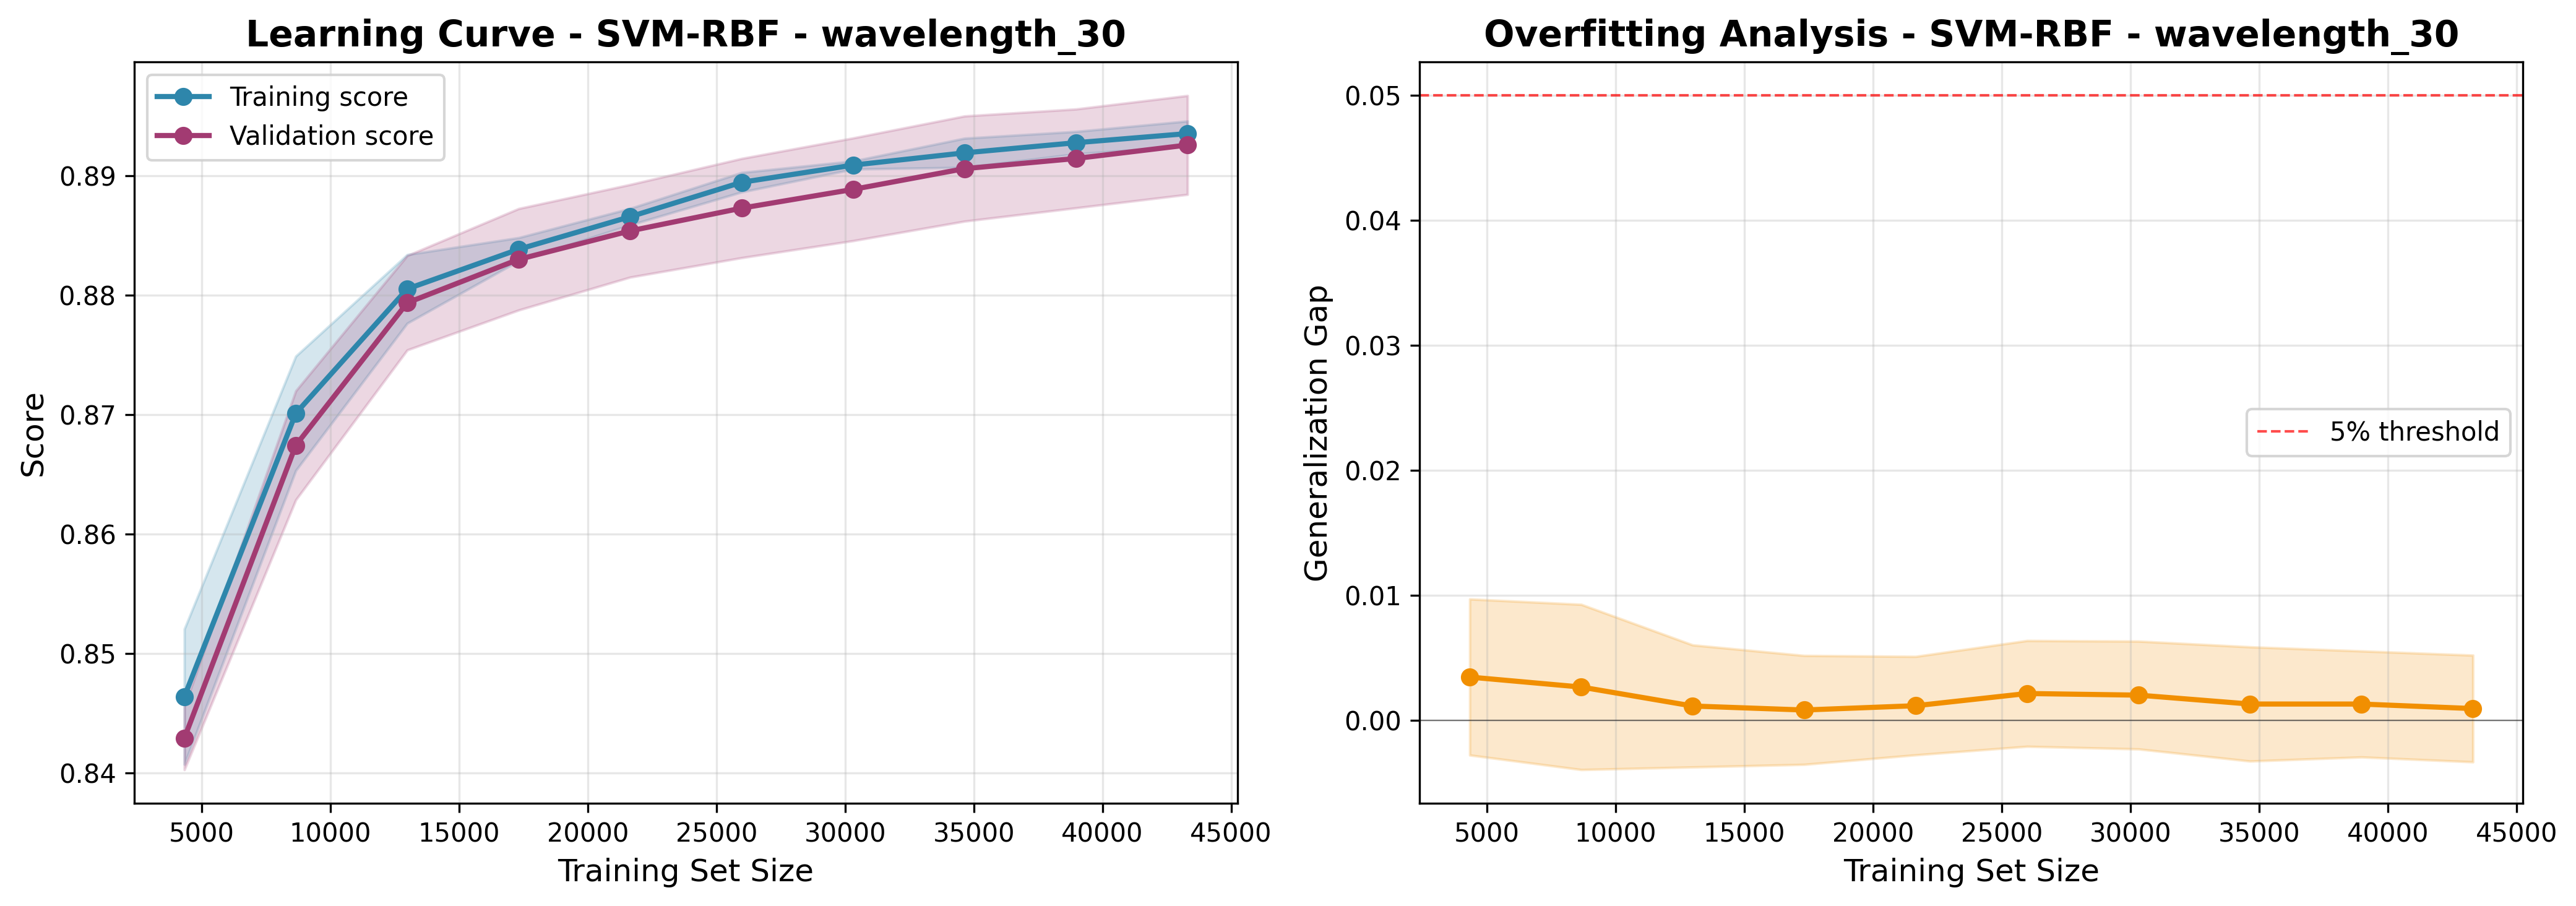

Source data for this figure (header and first rows):
train_size, train_score_mean, train_score_std, val_score_mean, val_score_std, gap_mean, gap_std
4330, 0.8464, 0.00566, 0.8429, 0.002634, 0.003477, 0.006242
8660, 0.8701, 0.004785, 0.8674, 0.004561, 0.002681, 0.006611
12990, 0.8805, 0.002872, 0.8793, 0.00395, 0.001162, 0.004884
17321, 0.8838, 0.0009698, 0.883, 0.004248, 0.0008435, 0.004357
21651, 0.8866, 0.0006884, 0.8854, 0.003878, 0.001186, 0.003939
25981, 0.8894, 0.0008153, 0.8873, 0.004154, 0.002163, 0.004233
30312, 0.8909, 0.0003373, 0.8888, 0.0043, 0.002033, 0.004313
34642, 0.8919, 0.001221, 0.8906, 0.004403, 0.001322, 0.004569
38972, 0.8927, 0.0009364, 0.8914, 0.004137, 0.001321, 0.004242
43303, 0.8935, 0.001045, 0.8926, 0.004139, 0.0009582, 0.004268
